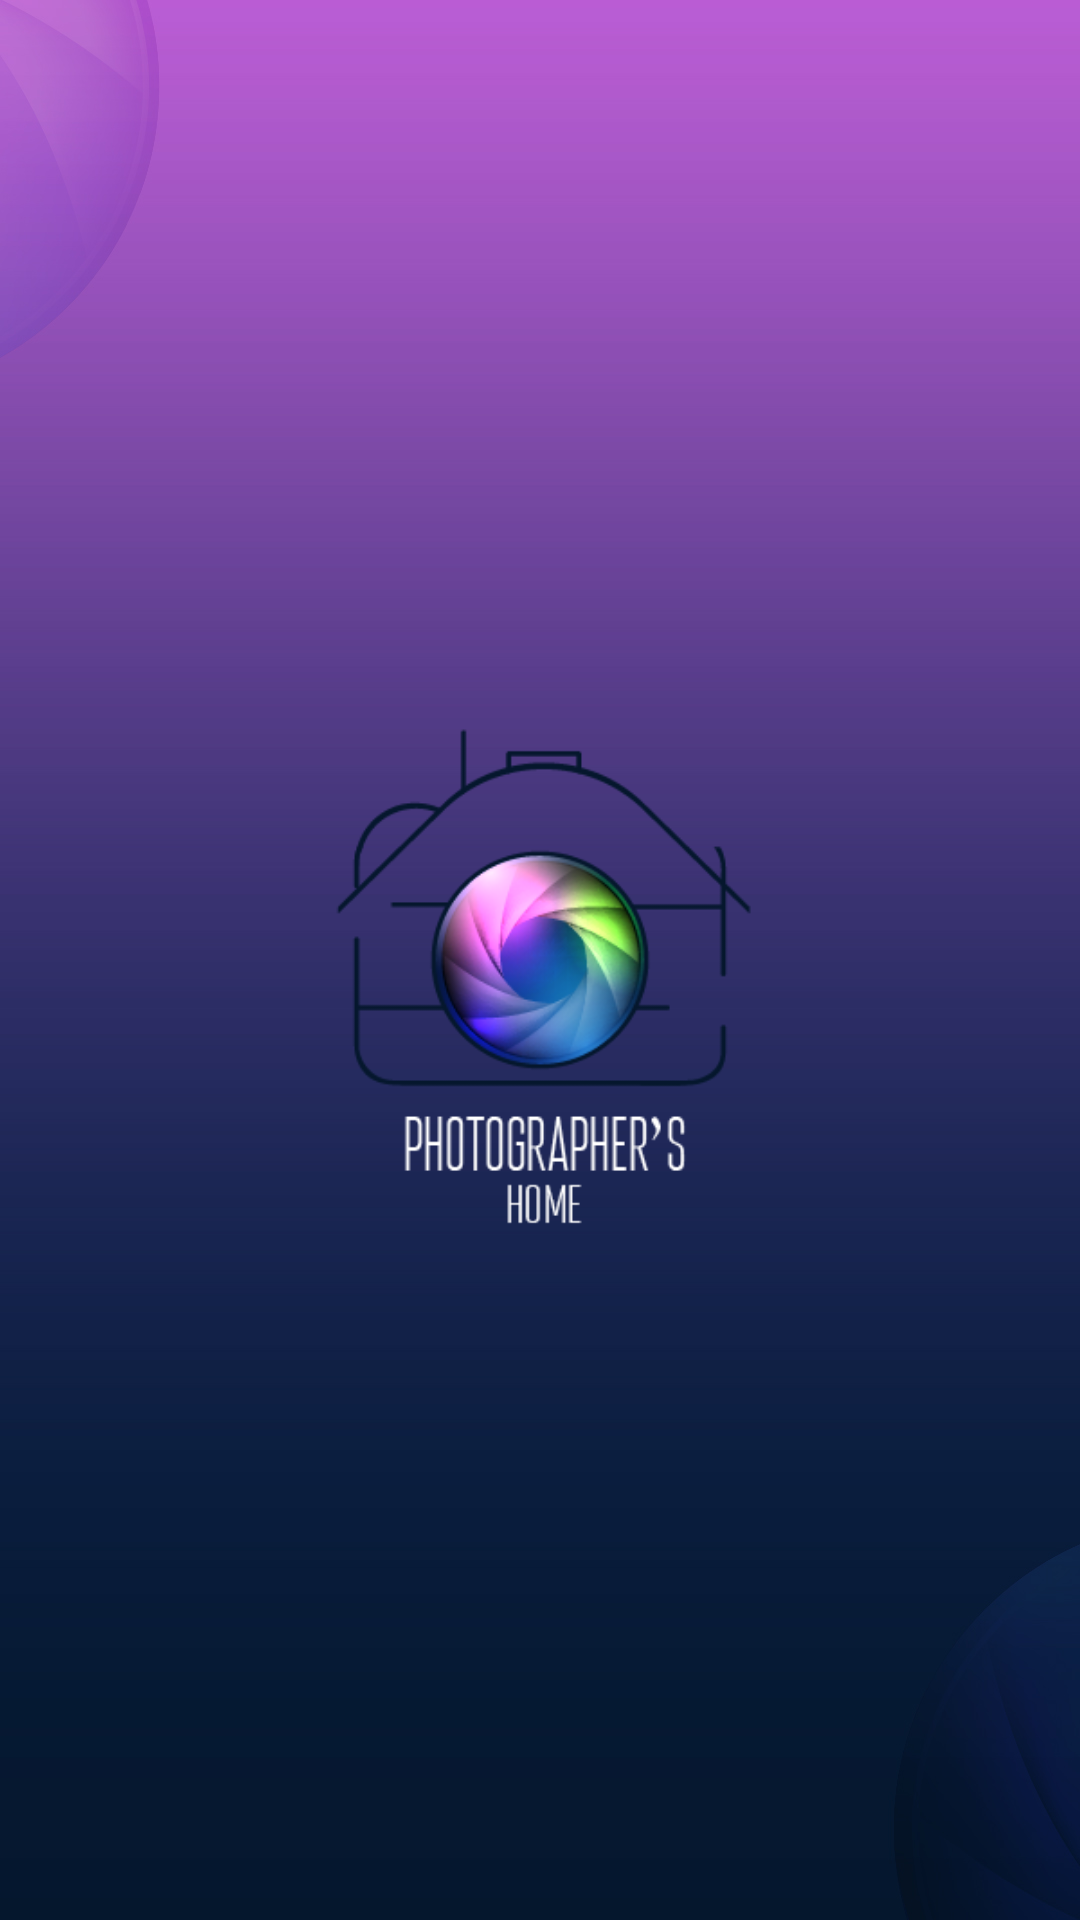

Here is an Android app screen rendered from its layout file. Give the layout XML and the strings, colors and styles it references.
<!-- AndroidManifest.xml: activity theme Theme.MyApplication.NoActionBar -->
<!-- res/layout/activity_start.xml -->
<?xml version="1.0" encoding="utf-8"?>
<androidx.constraintlayout.widget.ConstraintLayout xmlns:android="http://schemas.android.com/apk/res/android"
    xmlns:app="http://schemas.android.com/apk/res-auto"
    xmlns:tools="http://schemas.android.com/tools"
    android:layout_width="match_parent"
    android:layout_height="match_parent"
    android:background="@drawable/background"
    android:orientation="vertical"
    android:gravity="center"
    tools:context=".StartActivity">

    <ImageView
        android:id="@+id/imageView"
        android:layout_width="match_parent"
        android:layout_height="300dp"
        android:layout_gravity="center"
        app:layout_constraintBottom_toBottomOf="parent"
        app:layout_constraintEnd_toEndOf="parent"
        app:layout_constraintStart_toStartOf="parent"
        app:layout_constraintTop_toTopOf="parent"
        app:srcCompat="@drawable/startlogo1"
        tools:ignore="MissingConstraints" />
</androidx.constraintlayout.widget.ConstraintLayout>
<!-- resources referenced by this layout -->
<resources>
  <!-- drawable background: jpg bitmap (drawable-v24, 249037 bytes) -->
  <!-- drawable startlogo1: png bitmap (drawable, 31086 bytes) -->
  <style name="Theme.MyApplication.NoActionBar">
          <item name="windowActionBar">false</item>
          <item name="windowNoTitle">true</item>
      </style>
</resources>
